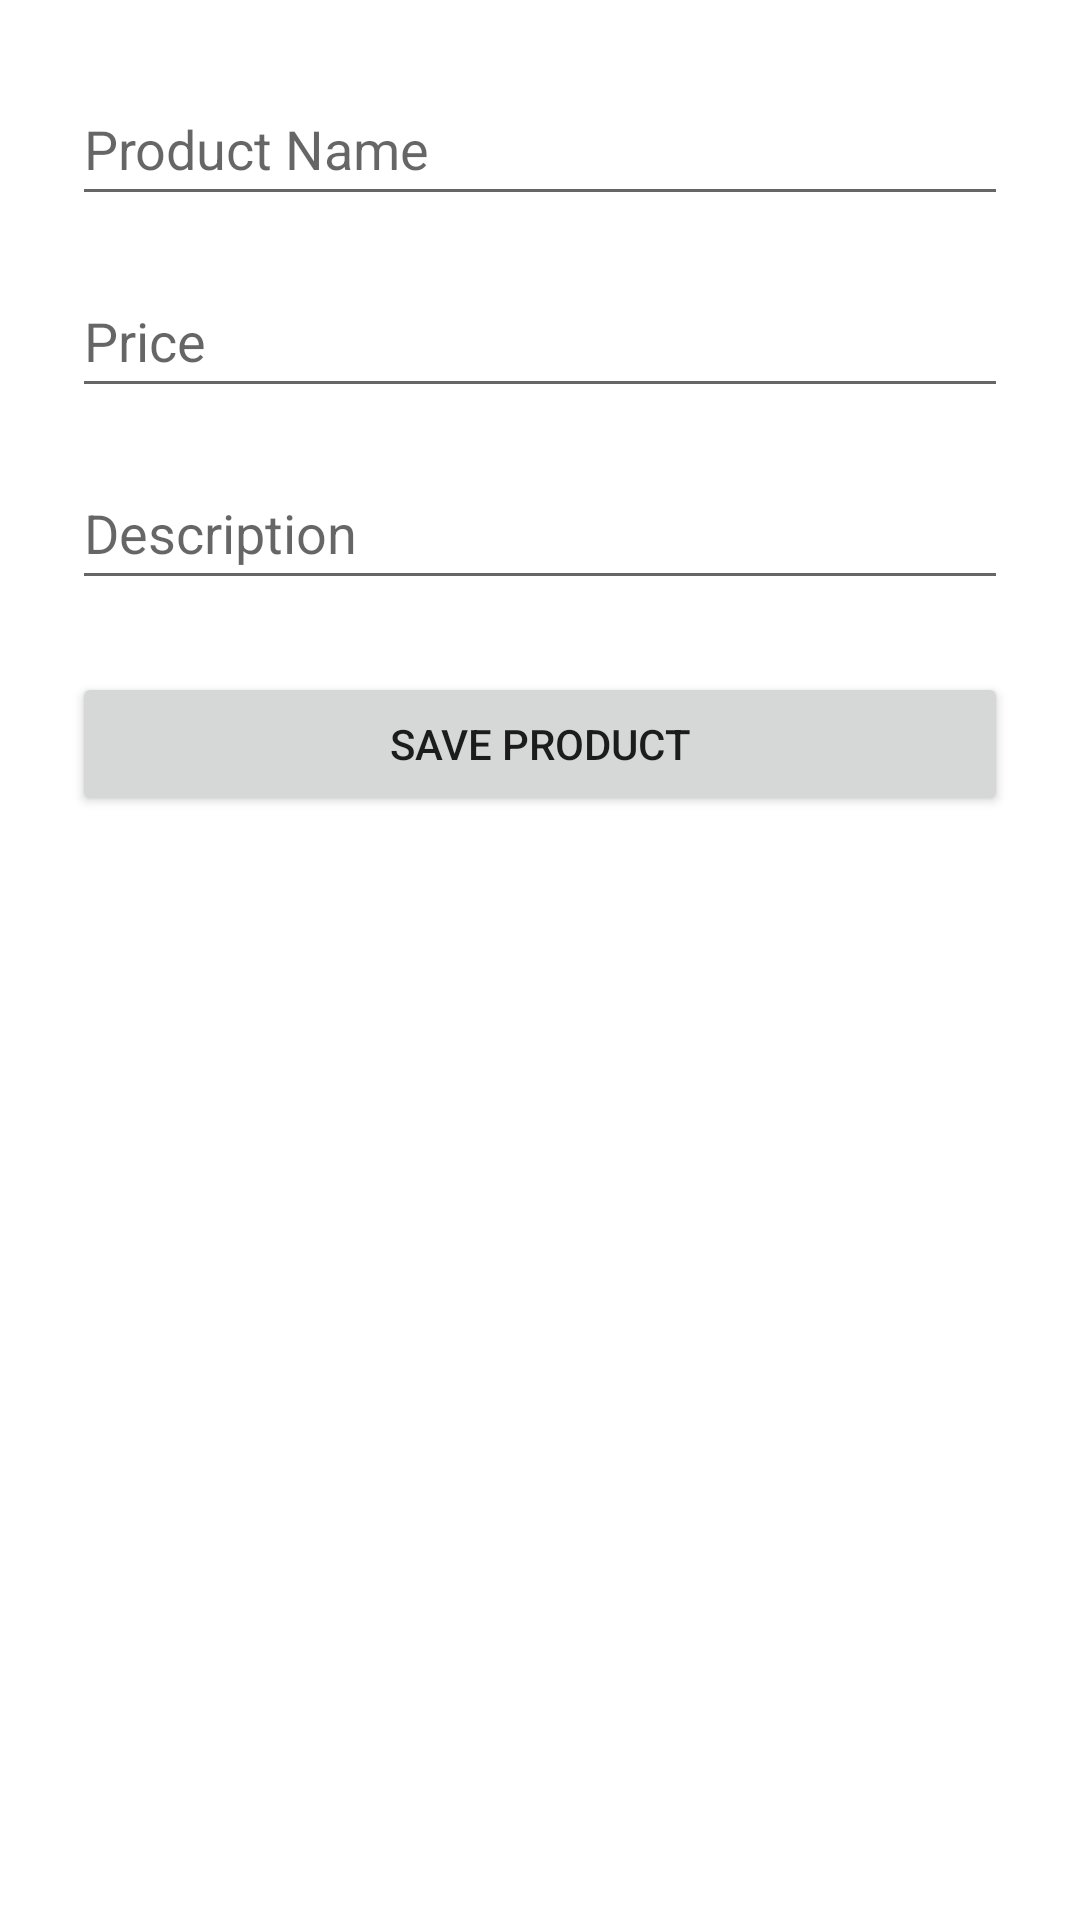

This screen was rendered from an Android layout file. Write that file and the resources it references.
<!-- AndroidManifest.xml: application theme Theme.Application -->
<!-- res/layout/activity_add_product.xml -->
<?xml version="1.0" encoding="utf-8"?>
<androidx.constraintlayout.widget.ConstraintLayout
    xmlns:android="http://schemas.android.com/apk/res/android"
    xmlns:app="http://schemas.android.com/apk/res-auto"
    android:layout_width="match_parent"
    android:layout_height="match_parent"
    android:padding="24dp">

    <EditText
        android:id="@+id/etName"
        android:layout_width="0dp"
        android:layout_height="wrap_content"
        android:minHeight="48dp"
        android:hint="@string/product_name"
        android:importantForAutofill="no"
        android:inputType="textCapWords"

        app:layout_constraintWidth_max="488dp"
        app:layout_constraintTop_toTopOf="parent"
        app:layout_constraintStart_toStartOf="parent"
        app:layout_constraintEnd_toEndOf="parent" />

    <EditText
        android:id="@+id/etPrice"
        android:layout_width="0dp"
        android:layout_height="wrap_content"
        android:layout_marginTop="16dp"
        android:minHeight="48dp"
        android:hint="@string/price"
        android:importantForAutofill="no"
        android:inputType="numberDecimal"

        app:layout_constraintWidth_max="488dp"
        app:layout_constraintTop_toBottomOf="@id/etName"
        app:layout_constraintStart_toStartOf="parent"
        app:layout_constraintEnd_toEndOf="parent" />

    <EditText
        android:id="@+id/etDesc"
        android:layout_width="0dp"
        android:layout_height="wrap_content"
        android:layout_marginTop="16dp"
        android:minHeight="48dp"
        android:hint="@string/description"
        android:importantForAutofill="no"
        android:inputType="textCapWords"

        app:layout_constraintWidth_max="488dp"
        app:layout_constraintTop_toBottomOf="@id/etPrice"
        app:layout_constraintStart_toStartOf="parent"
        app:layout_constraintEnd_toEndOf="parent" />

    <Button
        android:id="@+id/btnAdd"
        android:layout_width="0dp"
        android:layout_height="wrap_content"
        android:layout_marginTop="24dp"
        android:text="@string/save_product"

        app:layout_constraintWidth_max="320dp"
        app:layout_constraintTop_toBottomOf="@id/etDesc"
        app:layout_constraintStart_toStartOf="parent"
        app:layout_constraintEnd_toEndOf="parent" />

</androidx.constraintlayout.widget.ConstraintLayout>
<!-- resources referenced by this layout -->
<resources>
  <string name="description">Description</string>
  <string name="price">Price</string>
  <string name="product_name">Product Name</string>
  <string name="save_product">Save Product</string>
  <style name="Theme.Application" parent="Base.Theme.Application" />
  <style name="Base.Theme.Application" parent="Theme.MaterialComponents.DayNight.NoActionBar">
      </style>
</resources>
